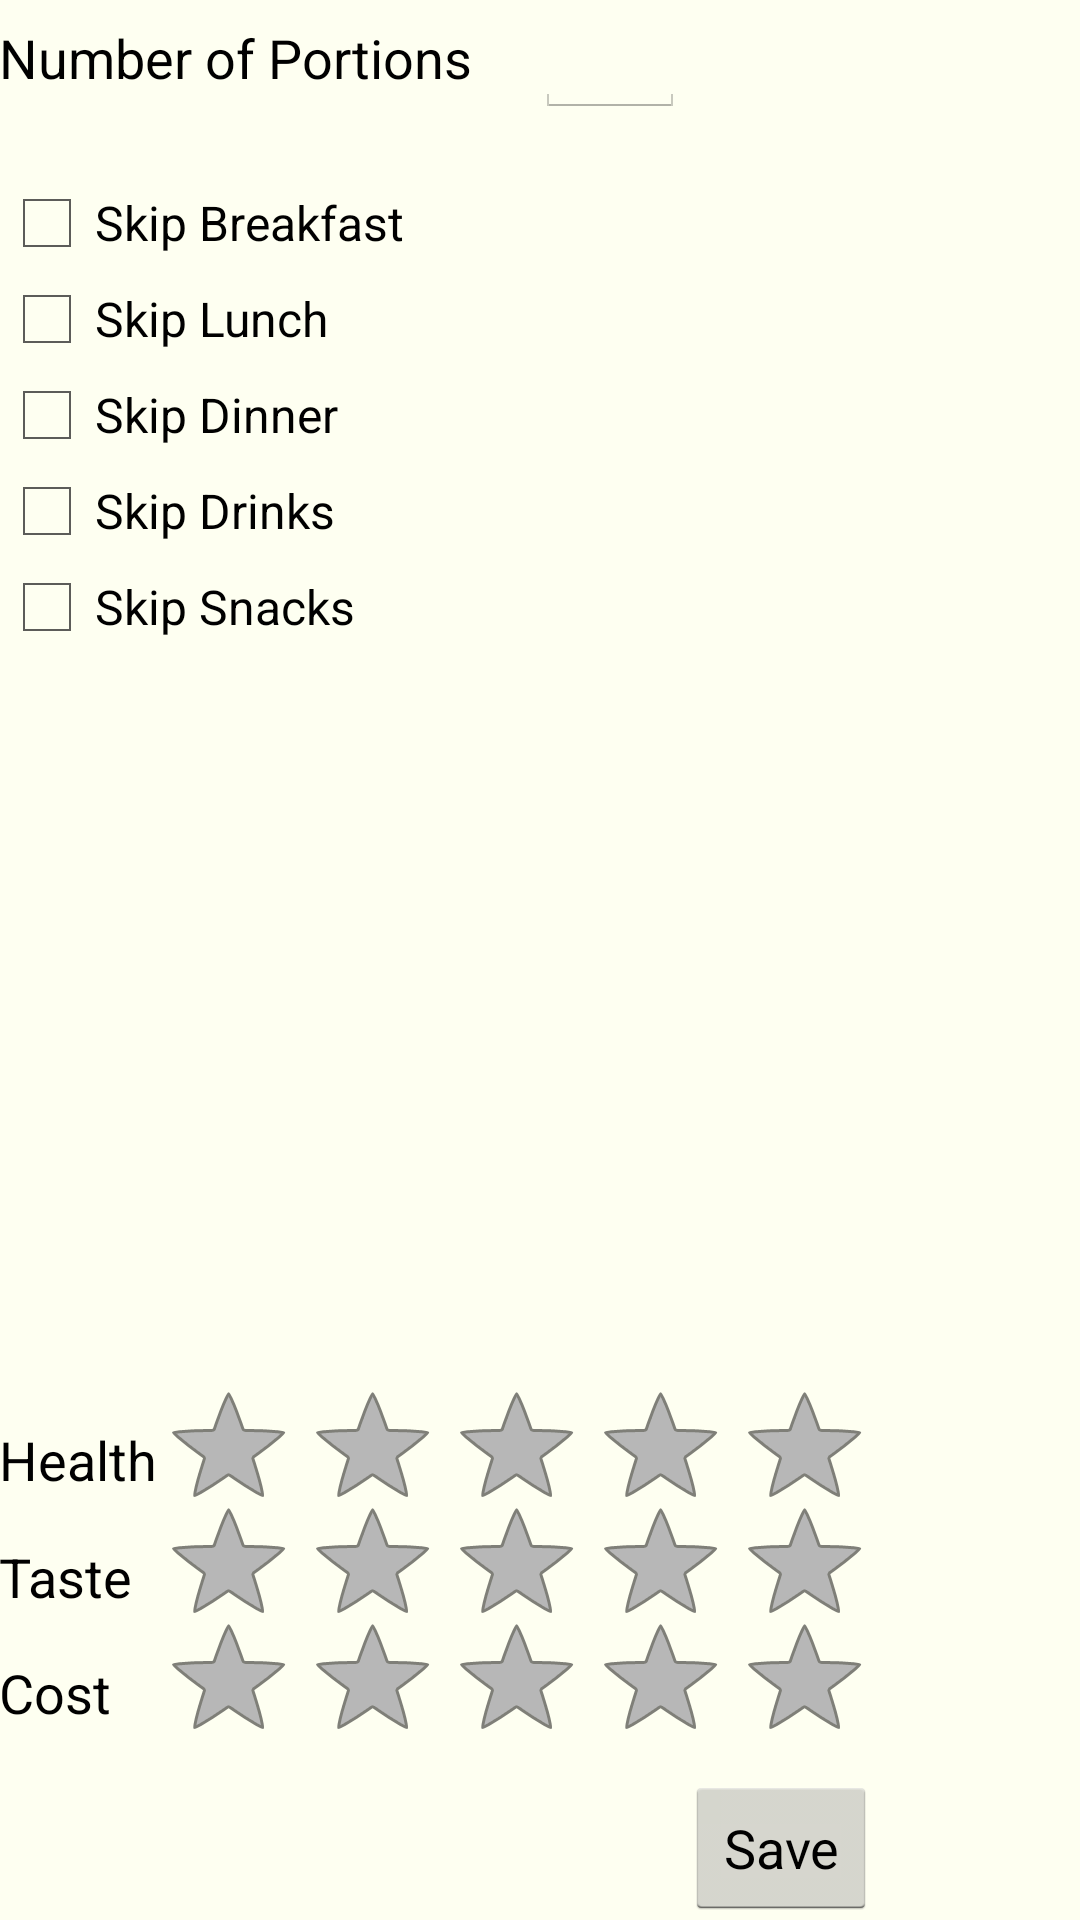

Android layout source for this screen:
<!-- AndroidManifest.xml: application theme AppTheme -->
<!-- res/layout/activity_meal_settings.xml -->
<RelativeLayout xmlns:tools="http://schemas.android.com/tools"
    xmlns:android="http://schemas.android.com/apk/res/android"
    android:layout_width="match_parent"
    android:background="@color/page_bg"
    android:layout_height="match_parent"
    android:paddingBottom="@dimen/activity_vertical_margin"
    android:paddingLeft="@dimen/activity_horizontal_margin"
    android:paddingRight="@dimen/activity_horizontal_margin"
    android:paddingTop="@dimen/activity_vertical_margin"
    tools:context=".MealSettingsActivity" >

    <CheckBox
        android:id="@+id/checkBox2"
        android:layout_width="wrap_content"
        android:layout_height="wrap_content"
        android:layout_alignLeft="@+id/checkBox1"
        android:layout_below="@+id/checkBox1"
        android:text="Skip Lunch" />

    <CheckBox
        android:id="@+id/checkBox3"
        android:layout_width="wrap_content"
        android:layout_height="wrap_content"
        android:layout_alignLeft="@+id/checkBox2"
        android:layout_below="@+id/checkBox2"
        android:text="Skip Dinner" />

    <CheckBox
        android:id="@+id/checkBox4"
        android:layout_width="wrap_content"
        android:layout_height="wrap_content"
        android:layout_alignLeft="@+id/checkBox3"
        android:layout_below="@+id/checkBox3"
        android:text="Skip Drinks" />

    <CheckBox
        android:id="@+id/checkBox5"
        android:layout_width="wrap_content"
        android:layout_height="wrap_content"
        android:layout_alignLeft="@+id/checkBox4"
        android:layout_below="@+id/checkBox4"
        android:text="Skip Snacks" />

    <TextView
        android:id="@+id/textView2"
        android:layout_width="wrap_content"
        android:layout_height="wrap_content"
        android:layout_alignBottom="@+id/ratingBar1"
        android:layout_alignParentLeft="true"
        android:layout_marginBottom="16dp"
        android:text="Health"
        android:textAppearance="?android:attr/textAppearanceMedium" />

    <TextView
        android:id="@+id/TextView01"
        android:layout_width="wrap_content"
        android:layout_height="wrap_content"
        android:layout_alignParentLeft="true"
        android:layout_alignTop="@+id/ratingBar2"
        android:layout_marginTop="17dp"
        android:text="Taste"
        android:textAppearance="?android:attr/textAppearanceMedium" />

    <TextView
        android:id="@+id/TextView02"
        android:layout_width="wrap_content"
        android:layout_height="wrap_content"
        android:layout_alignLeft="@+id/TextView01"
        android:layout_alignTop="@+id/ratingBar3"
        android:layout_marginTop="17dp"
        android:text="Cost"
        android:textAppearance="?android:attr/textAppearanceMedium" />

    <EditText
        android:id="@+id/editText1"
        android:layout_width="50dp"
        android:layout_height="wrap_content"
        android:layout_toLeftOf="@+id/button1"
        android:ems="10"
        android:inputType="number" />

    <TextView
        android:id="@+id/textView1"
        android:layout_width="wrap_content"
        android:layout_height="wrap_content"
        android:layout_alignBaseline="@+id/editText1"
        android:layout_alignBottom="@+id/editText1"
        android:layout_alignLeft="@+id/textView2"
        android:text="Number of Portions"
        android:textAppearance="?android:attr/textAppearanceMedium" />

    <Button
        android:id="@+id/button1"
        android:layout_width="wrap_content"
        android:layout_height="wrap_content"
        android:layout_alignParentBottom="true"
        android:layout_alignRight="@+id/ratingBar3"
        android:text="Save" />

    <RatingBar
        android:id="@+id/ratingBar3"
        android:layout_width="wrap_content"
        android:layout_height="wrap_content"
        android:layout_above="@+id/button1"
        android:layout_alignLeft="@+id/ratingBar2" />

    <RatingBar
        android:id="@+id/ratingBar2"
        android:layout_width="wrap_content"
        android:layout_height="wrap_content"
        android:layout_alignBottom="@+id/TextView02"
        android:layout_alignLeft="@+id/ratingBar1"
        android:layout_marginBottom="23dp" />

    <RatingBar
        android:id="@+id/ratingBar1"
        android:layout_width="wrap_content"
        android:layout_height="wrap_content"
        android:layout_alignBottom="@+id/TextView01"
        android:layout_marginBottom="23dp"
        android:layout_toRightOf="@+id/textView2" />

    <CheckBox
        android:id="@+id/checkBox1"
        android:layout_width="wrap_content"
        android:layout_height="wrap_content"
        android:layout_alignLeft="@+id/textView1"
        android:layout_below="@+id/editText1"
        android:layout_marginTop="19dp"
        android:height="20dp"
        android:text="Skip Breakfast" />

</RelativeLayout>
<!-- resources referenced by this layout -->
<resources>
  <color name="page_bg">#FEFFF1</color>
  <style name="AppTheme" parent="AppBaseTheme">
               
      </style>
  <style name="AppBaseTheme" parent="android:Theme.Light">
          
      </style>
</resources>
